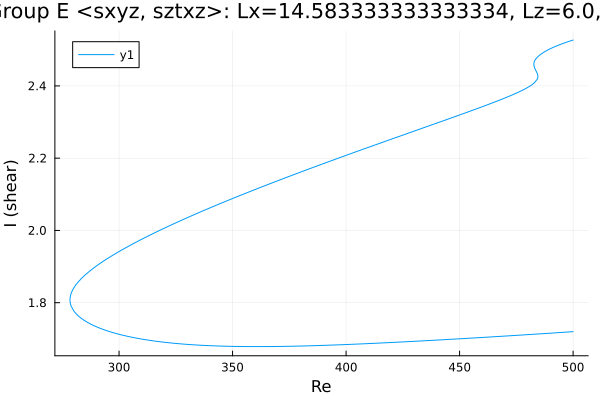

The data file committed next to this chart (first rows):
Re, shear
500.0, 2.527
498.7, 2.524
497.3, 2.521
495.9, 2.518
494.4, 2.515
493, 2.511
491.6, 2.508
490.2, 2.504
488.8, 2.499
487.4, 2.494
486, 2.489
485, 2.484
484.3, 2.48
483.8, 2.477
483.5, 2.474
483.3, 2.472
483.1, 2.47
483, 2.468
482.9, 2.467
482.9, 2.466
482.8, 2.465
482.8, 2.464
482.8, 2.463
482.7, 2.463
482.7, 2.462
482.7, 2.462
482.7, 2.461
482.7, 2.461
482.7, 2.461
482.7, 2.461
482.7, 2.46
482.7, 2.46
482.7, 2.46
482.7, 2.46
482.7, 2.46
482.7, 2.46
482.7, 2.46
482.7, 2.46
482.7, 2.46
482.7, 2.46
482.7, 2.46
482.7, 2.46
482.7, 2.46
482.7, 2.46
482.7, 2.46
482.7, 2.46
482.7, 2.46
482.7, 2.46
482.7, 2.46
482.7, 2.46
482.7, 2.46
482.7, 2.46
482.7, 2.46
482.7, 2.46
482.7, 2.459
482.7, 2.459
482.7, 2.459
482.7, 2.458
482.7, 2.457
483, 2.45
... 421 more rows
